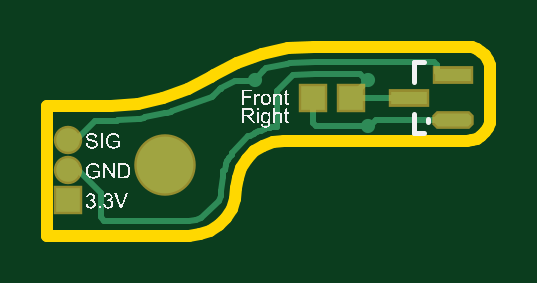
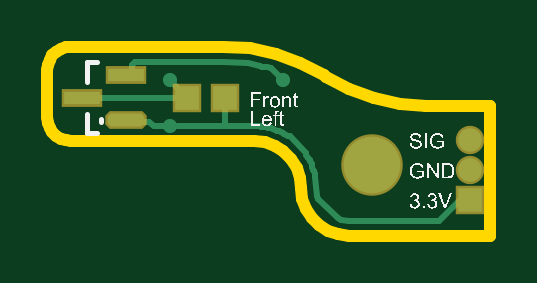
Circuit board: 10 layer files. Board 18.8 x 8.0 mm.
- bottom_copper: Main.GBL (3111 bytes)
- bottom_silk: Main.GBO (46839 bytes)
- paste: Main.GBP (813 bytes)
- bottom_mask: Main.GBS (977 bytes)
- outline: Main.GKO (1690 bytes)
- outline: Main.GM1 (283 bytes)
- top_copper: Main.GTL (4301 bytes)
- top_silk: Main.GTO (52153 bytes)
- paste: Main.GTP (817 bytes)
- top_mask: Main.GTS (976 bytes)

=== bottom_copper: Main.GBL ===
G04*
G04 #@! TF.GenerationSoftware,Altium Limited,Altium NEXUS,3.2.6 (83)*
G04*
G04 Layer_Physical_Order=2*
G04 Layer_Color=16711680*
%FSLAX44Y44*%
%MOMM*%
G71*
G04*
G04 #@! TF.SameCoordinates,7B00B390-4D08-42E5-9734-FC79361D8A99*
G04*
G04*
G04 #@! TF.FilePolarity,Positive*
G04*
G01*
G75*
%ADD11R,1.0000X1.0000*%
%ADD12R,1.5500X0.5500*%
G04:AMPARAMS|DCode=13|XSize=0.55mm|YSize=1.55mm|CornerRadius=0mm|HoleSize=0mm|Usage=FLASHONLY|Rotation=270.000|XOffset=0mm|YOffset=0mm|HoleType=Round|Shape=Octagon|*
%AMOCTAGOND13*
4,1,8,0.7750,0.1375,0.7750,-0.1375,0.6375,-0.2750,-0.6375,-0.2750,-0.7750,-0.1375,-0.7750,0.1375,-0.6375,0.2750,0.6375,0.2750,0.7750,0.1375,0.0*
%
%ADD13OCTAGOND13*%

%ADD19C,0.2540*%
%ADD20C,2.4000*%
%ADD21C,1.0000*%
%ADD22C,0.6000*%
D11*
X1704720Y368300D02*
D03*
X1688720D02*
D03*
X1584960Y325120D02*
D03*
D12*
X1749150Y368300D02*
D03*
X1730650Y377800D02*
D03*
D13*
Y358800D02*
D03*
D19*
X1711960Y356200D02*
X1718842D01*
X1689464D02*
X1711960D01*
X1673686D02*
X1689464D01*
X1688720Y356944D02*
Y368300D01*
Y356944D02*
X1689464Y356200D01*
X1672990Y381115D02*
X1673570Y381695D01*
X1670841Y381115D02*
X1672990D01*
X1673570Y381695D02*
X1678988Y382847D01*
X1689464Y383580D01*
X1726582D01*
X1664179Y375920D02*
X1668978Y380719D01*
X1670841Y381115D01*
X1686778Y366358D02*
X1688720Y368300D01*
X1704720D02*
X1746610D01*
X1704720D02*
X1711960Y375540D01*
Y375920D01*
X1728110Y377800D02*
Y382052D01*
X1726582Y383580D02*
X1728110Y382052D01*
X1718842Y356200D02*
X1720593Y357951D01*
X1727261D02*
X1728110Y358800D01*
X1720593Y357951D02*
X1727261D01*
X1670777Y355699D02*
X1671495D01*
X1666550Y354219D02*
X1668406Y354869D01*
X1670437Y355579D02*
X1670777Y355699D01*
X1673399Y355913D02*
X1673686Y356200D01*
X1671495Y355699D02*
X1673399Y355913D01*
X1668949Y355412D02*
X1670437Y355579D01*
X1668406Y354869D02*
X1668949Y355412D01*
X1665804Y354219D02*
X1666550D01*
X1652560Y341323D02*
X1652800Y342011D01*
X1661216Y351837D02*
X1662012D01*
X1663663Y352874D02*
X1664179Y353390D01*
X1664867Y353630D02*
X1665804Y354219D01*
X1651743Y338989D02*
X1651971Y339640D01*
Y340386D01*
X1652800Y342011D02*
X1653316Y342527D01*
X1654353Y344178D02*
Y344973D01*
X1664179Y353390D02*
X1664867Y353630D01*
X1653316Y342527D02*
X1654353Y344178D01*
Y344973D02*
X1661216Y351837D01*
X1651321Y337784D02*
X1651743Y338989D01*
X1651971Y340386D02*
X1652560Y341323D01*
X1662012Y351837D02*
X1663663Y352874D01*
X1649608Y326852D02*
X1650491Y334695D01*
X1650778Y337241D02*
X1651321Y337784D01*
X1649064Y325299D02*
X1649608Y326852D01*
X1650611Y335753D02*
X1650778Y337241D01*
X1650491Y334695D02*
Y335412D01*
X1640891Y317126D02*
X1649064Y325299D01*
X1650491Y335412D02*
X1650611Y335753D01*
X1635945Y316200D02*
X1639337Y316582D01*
X1598050Y316200D02*
X1635945D01*
X1639337Y316582D02*
X1640891Y317126D01*
X1588770Y325480D02*
X1598050Y316200D01*
D20*
X1626300Y339890D02*
D03*
D21*
X1584960Y350520D02*
D03*
Y337820D02*
D03*
D22*
X1711960Y356200D02*
D03*
X1664179Y375920D02*
D03*
X1711960D02*
D03*
M02*

=== bottom_silk: Main.GBO (46839 bytes, source omitted) ===
=== paste: Main.GBP ===
G04*
G04 #@! TF.GenerationSoftware,Altium Limited,Altium NEXUS,3.2.6 (83)*
G04*
G04 Layer_Color=128*
%FSLAX44Y44*%
%MOMM*%
G71*
G04*
G04 #@! TF.SameCoordinates,7B00B390-4D08-42E5-9734-FC79361D8A99*
G04*
G04*
G04 #@! TF.FilePolarity,Positive*
G04*
G01*
G75*
%ADD11R,1.0000X1.0000*%
%ADD12R,1.5500X0.5500*%
G04:AMPARAMS|DCode=13|XSize=0.55mm|YSize=1.55mm|CornerRadius=0mm|HoleSize=0mm|Usage=FLASHONLY|Rotation=270.000|XOffset=0mm|YOffset=0mm|HoleType=Round|Shape=Octagon|*
%AMOCTAGOND13*
4,1,8,0.7750,0.1375,0.7750,-0.1375,0.6375,-0.2750,-0.6375,-0.2750,-0.7750,-0.1375,-0.7750,0.1375,-0.6375,0.2750,0.6375,0.2750,0.7750,0.1375,0.0*
%
%ADD13OCTAGOND13*%

D11*
X1704720Y368300D02*
D03*
X1688720D02*
D03*
D12*
X1749150D02*
D03*
X1730650Y377800D02*
D03*
D13*
Y358800D02*
D03*
M02*

=== bottom_mask: Main.GBS ===
G04*
G04 #@! TF.GenerationSoftware,Altium Limited,Altium NEXUS,3.2.6 (83)*
G04*
G04 Layer_Color=16711935*
%FSLAX44Y44*%
%MOMM*%
G71*
G04*
G04 #@! TF.SameCoordinates,7B00B390-4D08-42E5-9734-FC79361D8A99*
G04*
G04*
G04 #@! TF.FilePolarity,Negative*
G04*
G01*
G75*
%ADD14R,1.2032X1.2032*%
%ADD15R,1.7532X0.7532*%
G04:AMPARAMS|DCode=16|XSize=0.7532mm|YSize=1.7532mm|CornerRadius=0mm|HoleSize=0mm|Usage=FLASHONLY|Rotation=270.000|XOffset=0mm|YOffset=0mm|HoleType=Round|Shape=Octagon|*
%AMOCTAGOND16*
4,1,8,0.8766,0.1883,0.8766,-0.1883,0.6883,-0.3766,-0.6883,-0.3766,-0.8766,-0.1883,-0.8766,0.1883,-0.6883,0.3766,0.6883,0.3766,0.8766,0.1883,0.0*
%
%ADD16OCTAGOND16*%

%ADD17C,2.6032*%
%ADD18C,1.2032*%
D14*
X1704720Y368300D02*
D03*
X1688720D02*
D03*
X1584960Y325120D02*
D03*
D15*
X1749150Y368300D02*
D03*
X1730650Y377800D02*
D03*
D16*
Y358800D02*
D03*
D17*
X1626300Y339890D02*
D03*
D18*
X1584960Y350520D02*
D03*
Y337820D02*
D03*
M02*

=== outline: Main.GKO ===
G04*
G04 #@! TF.GenerationSoftware,Altium Limited,Altium NEXUS,3.2.6 (83)*
G04*
G04 Layer_Color=16711935*
%FSLAX44Y44*%
%MOMM*%
G71*
G04*
G04 #@! TF.SameCoordinates,7B00B390-4D08-42E5-9734-FC79361D8A99*
G04*
G04*
G04 #@! TF.FilePolarity,Positive*
G04*
G01*
G75*
%ADD23C,0.5000*%
D23*
X1576300Y309890D02*
Y364890D01*
X1603356D01*
X1614492Y365669D01*
X1625411Y367990D01*
X1635900Y371809D01*
X1645756Y377050D01*
X1646844Y377730D01*
X1656700Y382971D01*
X1667189Y386790D01*
X1678108Y389111D01*
X1689244Y389890D01*
X1753800D01*
X1756025Y389639D01*
X1758139Y388900D01*
X1760035Y387708D01*
X1761618Y386125D01*
X1762810Y384229D01*
X1763549Y382115D01*
X1763800Y379890D01*
Y359890D02*
Y379890D01*
X1763549Y357665D02*
X1763800Y359890D01*
X1762810Y355551D02*
X1763549Y357665D01*
X1761618Y353655D02*
X1762810Y355551D01*
X1760035Y352072D02*
X1761618Y353655D01*
X1758139Y350880D02*
X1760035Y352072D01*
X1756025Y350141D02*
X1758139Y350880D01*
X1753800Y349890D02*
X1756025Y350141D01*
X1676300Y349890D02*
X1753800Y349890D01*
X1671850Y349389D02*
X1676300Y349890D01*
X1667622Y347909D02*
X1671850Y349389D01*
X1663830Y345527D02*
X1667622Y347909D01*
X1660663Y342360D02*
X1663830Y345527D01*
X1658281Y338568D02*
X1660663Y342360D01*
X1656801Y334340D02*
X1658281Y338568D01*
X1656300Y329890D02*
X1656801Y334340D01*
X1655798Y325439D02*
X1656300Y329890D01*
X1654319Y321212D02*
X1655798Y325439D01*
X1651936Y317420D02*
X1654319Y321212D01*
X1648770Y314253D02*
X1651936Y317420D01*
X1644978Y311871D02*
X1648770Y314253D01*
X1640750Y310391D02*
X1644978Y311871D01*
X1636300Y309890D02*
X1640750Y310391D01*
X1576300Y309890D02*
X1636300D01*
M02*

=== outline: Main.GM1 ===
G04*
G04 #@! TF.GenerationSoftware,Altium Limited,Altium NEXUS,3.2.6 (83)*
G04*
G04 Layer_Color=16711935*
%FSLAX44Y44*%
%MOMM*%
G71*
G04*
G04 #@! TF.SameCoordinates,7B00B390-4D08-42E5-9734-FC79361D8A99*
G04*
G04*
G04 #@! TF.FilePolarity,Positive*
G04*
G01*
G75*
M02*

=== top_copper: Main.GTL ===
G04*
G04 #@! TF.GenerationSoftware,Altium Limited,Altium NEXUS,3.2.6 (83)*
G04*
G04 Layer_Physical_Order=1*
G04 Layer_Color=255*
%FSLAX44Y44*%
%MOMM*%
G71*
G04*
G04 #@! TF.SameCoordinates,7B00B390-4D08-42E5-9734-FC79361D8A99*
G04*
G04*
G04 #@! TF.FilePolarity,Positive*
G04*
G01*
G75*
%ADD11R,1.0000X1.0000*%
%ADD12R,1.5500X0.5500*%
G04:AMPARAMS|DCode=13|XSize=0.55mm|YSize=1.55mm|CornerRadius=0mm|HoleSize=0mm|Usage=FLASHONLY|Rotation=270.000|XOffset=0mm|YOffset=0mm|HoleType=Round|Shape=Octagon|*
%AMOCTAGOND13*
4,1,8,0.7750,0.1375,0.7750,-0.1375,0.6375,-0.2750,-0.6375,-0.2750,-0.7750,-0.1375,-0.7750,0.1375,-0.6375,0.2750,0.6375,0.2750,0.7750,0.1375,0.0*
%
%ADD13OCTAGOND13*%

%ADD19C,0.2540*%
%ADD20C,2.4000*%
%ADD21C,1.0000*%
%ADD22C,0.6000*%
D11*
X1704720Y368300D02*
D03*
X1688720D02*
D03*
X1584960Y325120D02*
D03*
D12*
X1729380Y368300D02*
D03*
X1747880Y377800D02*
D03*
D13*
Y358800D02*
D03*
D19*
X1688720Y357688D02*
Y368300D01*
X1686778Y366358D02*
X1688720Y368300D01*
X1711960Y375540D02*
Y375920D01*
X1704720Y368300D02*
X1711960Y375540D01*
X1704720Y368300D02*
X1729380D01*
X1715496Y358800D02*
X1747880D01*
X1712896Y356200D02*
X1715496Y358800D01*
X1711960Y356200D02*
X1712896D01*
X1690208D02*
X1711960D01*
X1688720Y357688D02*
X1690208Y356200D01*
X1700042Y378500D02*
X1700042Y378500D01*
X1711322Y375920D02*
X1711960D01*
X1708742Y378500D02*
X1711322Y375920D01*
X1700042Y378500D02*
X1708742D01*
X1689642Y378500D02*
X1700042D01*
X1680367Y377851D02*
X1689642Y378500D01*
X1673399Y370883D02*
X1680367Y377851D01*
X1673399Y355913D02*
Y370883D01*
X1664179Y375920D02*
X1667790Y379532D01*
X1663517Y375258D02*
X1664179Y375920D01*
X1655634Y375258D02*
X1663517D01*
X1649710Y372080D02*
X1650001Y372262D01*
X1655634Y375258D01*
X1646503Y368953D02*
X1649380Y371831D01*
X1649551Y371922D01*
X1645974Y368761D02*
X1646503Y368953D01*
X1649551Y371922D02*
X1649710Y372080D01*
X1628884Y362539D02*
X1645974Y368761D01*
X1677774Y382589D02*
X1678988Y382847D01*
X1667790Y379532D02*
X1668978Y380719D01*
X1677774Y382589D01*
X1678988Y382847D02*
X1689464Y383580D01*
X1739912D01*
X1741400Y379280D02*
X1742880Y377800D01*
X1739912Y383580D02*
X1741400Y382092D01*
X1742880Y377800D02*
X1747880D01*
X1741400Y379280D02*
Y382092D01*
X1598930Y317688D02*
Y328020D01*
Y317688D02*
X1600418Y316200D01*
X1636087Y316216D02*
X1639337Y316582D01*
X1600418Y316200D02*
X1635803D01*
X1636087Y316216D01*
X1588770Y338180D02*
X1598930Y328020D01*
X1588770Y338180D02*
X1588770D01*
X1615155Y359359D02*
X1615372Y359405D01*
X1606150Y358760D02*
X1614712Y359359D01*
X1605970Y358580D02*
X1606150Y358760D01*
X1626074Y361680D02*
X1626524D01*
X1628551Y362207D02*
X1628884Y362539D01*
X1615372Y359405D02*
X1617286Y359539D01*
X1617632Y359885D02*
X1626074Y361680D01*
X1626524D02*
X1627155Y361910D01*
X1617286Y359539D02*
X1617632Y359885D01*
X1614712Y359359D02*
X1615155D01*
X1596470Y358580D02*
X1605970D01*
X1588770Y350880D02*
X1596470Y358580D01*
X1627155Y361910D02*
X1628551Y362207D01*
X1663663Y352874D02*
X1664179Y353390D01*
X1665804Y354219D02*
X1666550D01*
X1668406Y354869D01*
X1668949Y355412D01*
X1671495Y355699D02*
X1673399Y355913D01*
X1662012Y351837D02*
X1663663Y352874D01*
X1664179Y353390D02*
X1664867Y353630D01*
X1665804Y354219D01*
X1670437Y355579D02*
X1670777Y355699D01*
X1671495D01*
X1661216Y351837D02*
X1662012D01*
X1668949Y355412D02*
X1670437Y355579D01*
X1654353Y344973D02*
X1661216Y351837D01*
X1652800Y342011D02*
X1653316Y342527D01*
X1651321Y337784D02*
X1651971Y339640D01*
Y340386D02*
X1652560Y341323D01*
X1654353Y344178D02*
Y344973D01*
X1649818Y328722D02*
X1650491Y334695D01*
X1651971Y339640D02*
Y340386D01*
X1652560Y341323D02*
X1652800Y342011D01*
X1650491Y334695D02*
Y335412D01*
X1650611Y335753D01*
X1650778Y337241D01*
X1649608Y326852D02*
X1649818Y328722D01*
X1650778Y337241D02*
X1651321Y337784D01*
X1653316Y342527D02*
X1654353Y344178D01*
X1641534Y317351D02*
X1648839Y324656D01*
X1649608Y326852D01*
X1639337Y316582D02*
X1641534Y317351D01*
X1747493Y359187D02*
X1747880Y358800D01*
D20*
X1626300Y339890D02*
D03*
D21*
X1584960Y350520D02*
D03*
Y337820D02*
D03*
D22*
X1711960Y356200D02*
D03*
X1664179Y375920D02*
D03*
X1711960D02*
D03*
M02*

=== top_silk: Main.GTO (52153 bytes, source omitted) ===
=== paste: Main.GTP ===
G04*
G04 #@! TF.GenerationSoftware,Altium Limited,Altium NEXUS,3.2.6 (83)*
G04*
G04 Layer_Color=8421504*
%FSLAX44Y44*%
%MOMM*%
G71*
G04*
G04 #@! TF.SameCoordinates,7B00B390-4D08-42E5-9734-FC79361D8A99*
G04*
G04*
G04 #@! TF.FilePolarity,Positive*
G04*
G01*
G75*
%ADD11R,1.0000X1.0000*%
%ADD12R,1.5500X0.5500*%
G04:AMPARAMS|DCode=13|XSize=0.55mm|YSize=1.55mm|CornerRadius=0mm|HoleSize=0mm|Usage=FLASHONLY|Rotation=270.000|XOffset=0mm|YOffset=0mm|HoleType=Round|Shape=Octagon|*
%AMOCTAGOND13*
4,1,8,0.7750,0.1375,0.7750,-0.1375,0.6375,-0.2750,-0.6375,-0.2750,-0.7750,-0.1375,-0.7750,0.1375,-0.6375,0.2750,0.6375,0.2750,0.7750,0.1375,0.0*
%
%ADD13OCTAGOND13*%

D11*
X1704720Y368300D02*
D03*
X1688720D02*
D03*
D12*
X1729380D02*
D03*
X1747880Y377800D02*
D03*
D13*
Y358800D02*
D03*
M02*

=== top_mask: Main.GTS ===
G04*
G04 #@! TF.GenerationSoftware,Altium Limited,Altium NEXUS,3.2.6 (83)*
G04*
G04 Layer_Color=8388736*
%FSLAX44Y44*%
%MOMM*%
G71*
G04*
G04 #@! TF.SameCoordinates,7B00B390-4D08-42E5-9734-FC79361D8A99*
G04*
G04*
G04 #@! TF.FilePolarity,Negative*
G04*
G01*
G75*
%ADD14R,1.2032X1.2032*%
%ADD15R,1.7532X0.7532*%
G04:AMPARAMS|DCode=16|XSize=0.7532mm|YSize=1.7532mm|CornerRadius=0mm|HoleSize=0mm|Usage=FLASHONLY|Rotation=270.000|XOffset=0mm|YOffset=0mm|HoleType=Round|Shape=Octagon|*
%AMOCTAGOND16*
4,1,8,0.8766,0.1883,0.8766,-0.1883,0.6883,-0.3766,-0.6883,-0.3766,-0.8766,-0.1883,-0.8766,0.1883,-0.6883,0.3766,0.6883,0.3766,0.8766,0.1883,0.0*
%
%ADD16OCTAGOND16*%

%ADD17C,2.6032*%
%ADD18C,1.2032*%
D14*
X1704720Y368300D02*
D03*
X1688720D02*
D03*
X1584960Y325120D02*
D03*
D15*
X1729380Y368300D02*
D03*
X1747880Y377800D02*
D03*
D16*
Y358800D02*
D03*
D17*
X1626300Y339890D02*
D03*
D18*
X1584960Y350520D02*
D03*
Y337820D02*
D03*
M02*

